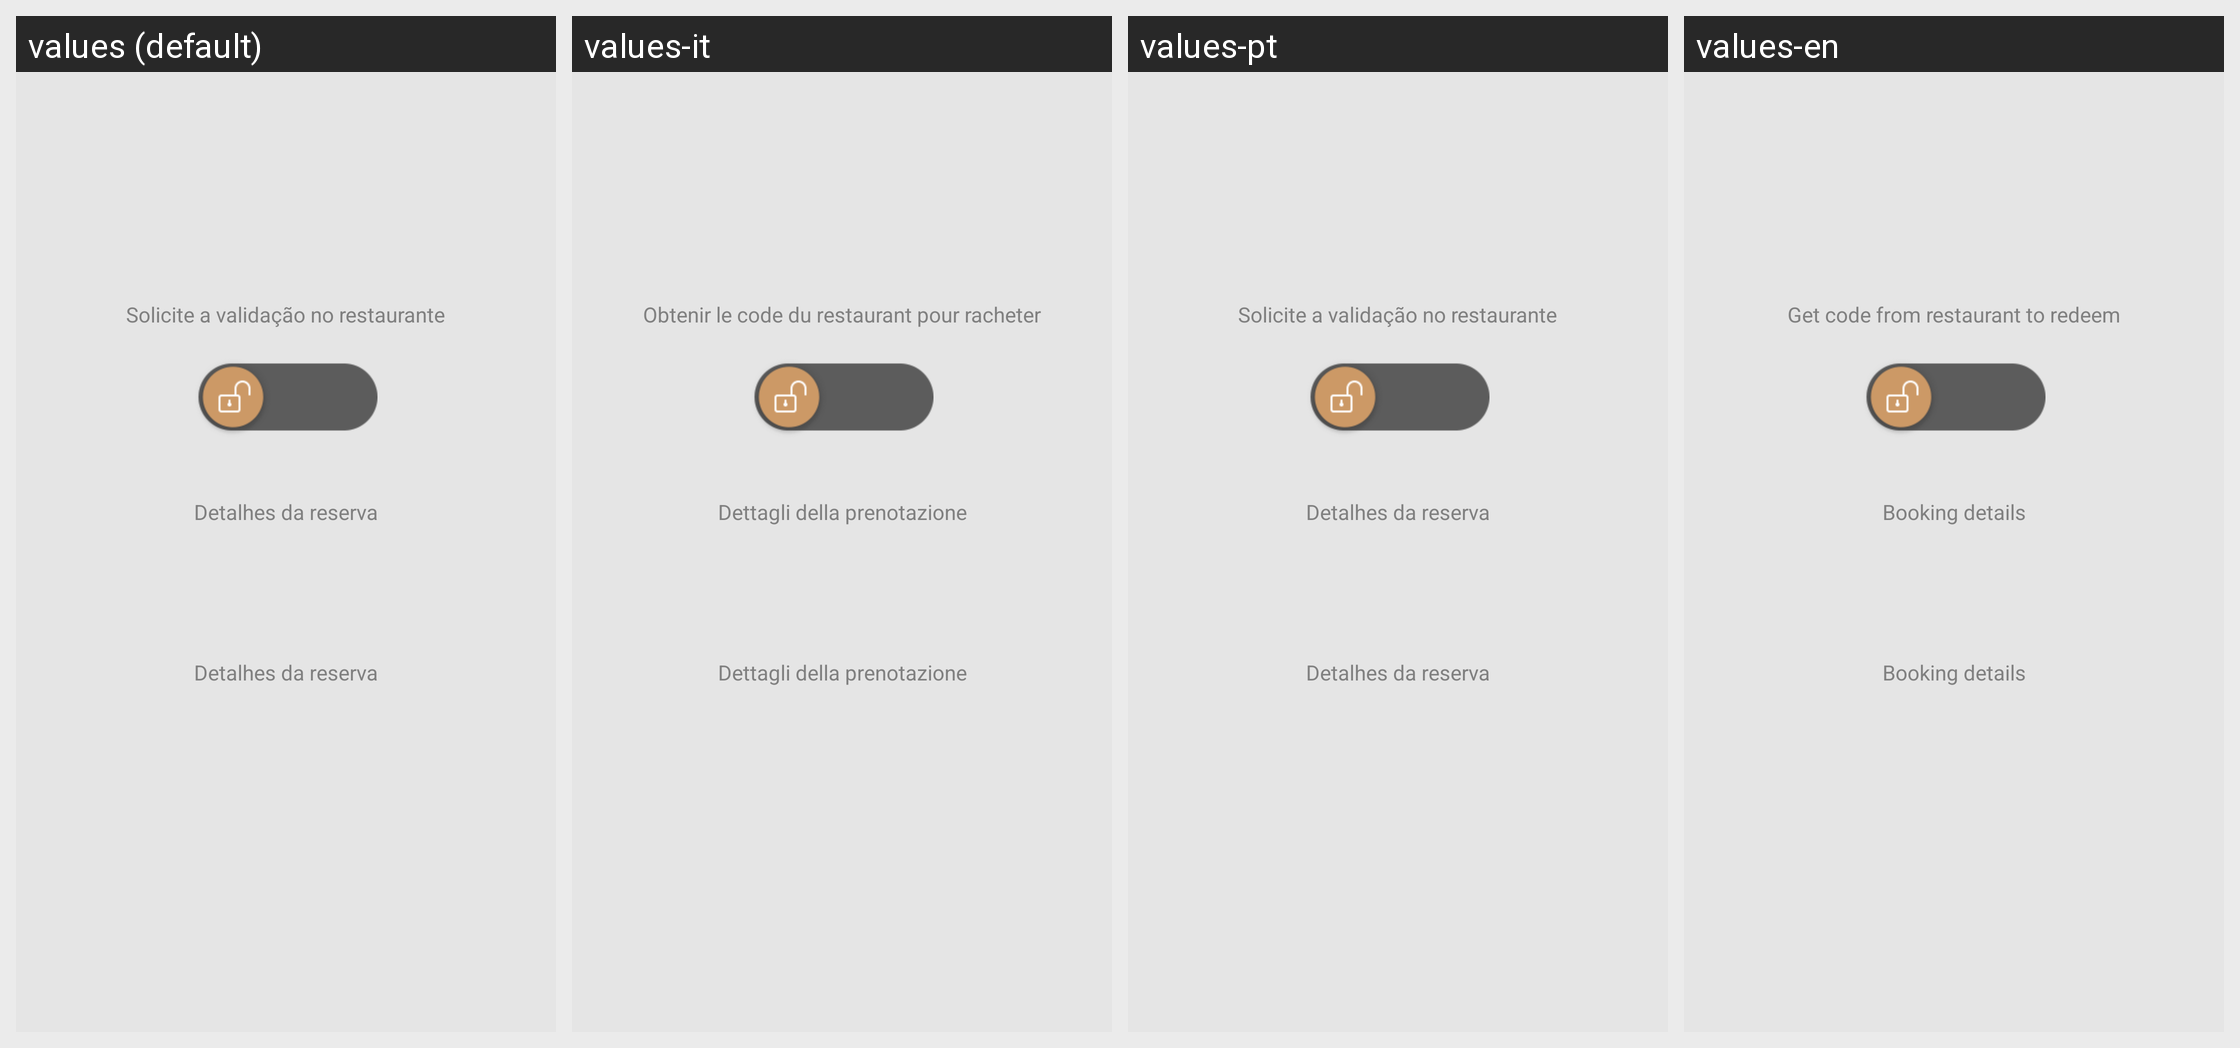

Locale-by-locale string values for the Android screen shown in this grid:
Android screen res/layout/activity_voucher.xml rendered under 4 locales, left to right: values (default), values-it, values-pt, values-en. Device: Nexus 5 (rendered at 1080×1920; each locale shown at half size, 540×960, under a caption strip naming it); theme Theme.ExampleNovo.
Other locales in the repository, not shown: values-de, values-es, values-fr.
Strings drawn on this screen, with the default value and each locale's value (text and hints the layout hard-codes, and strings that could not be matched under every locale, appear in the picture but are not listed):

solicitar
  values: Solicite a validação no restaurante
  values-it: Obtenir le code du restaurant pour racheter
  values-pt: Solicite a validação no restaurante
  values-en: Get code from restaurant to redeem

detalhes_reserva
  values: Detalhes da reserva
  values-it: Dettagli della prenotazione
  values-pt: Detalhes da reserva
  values-en: Booking details
